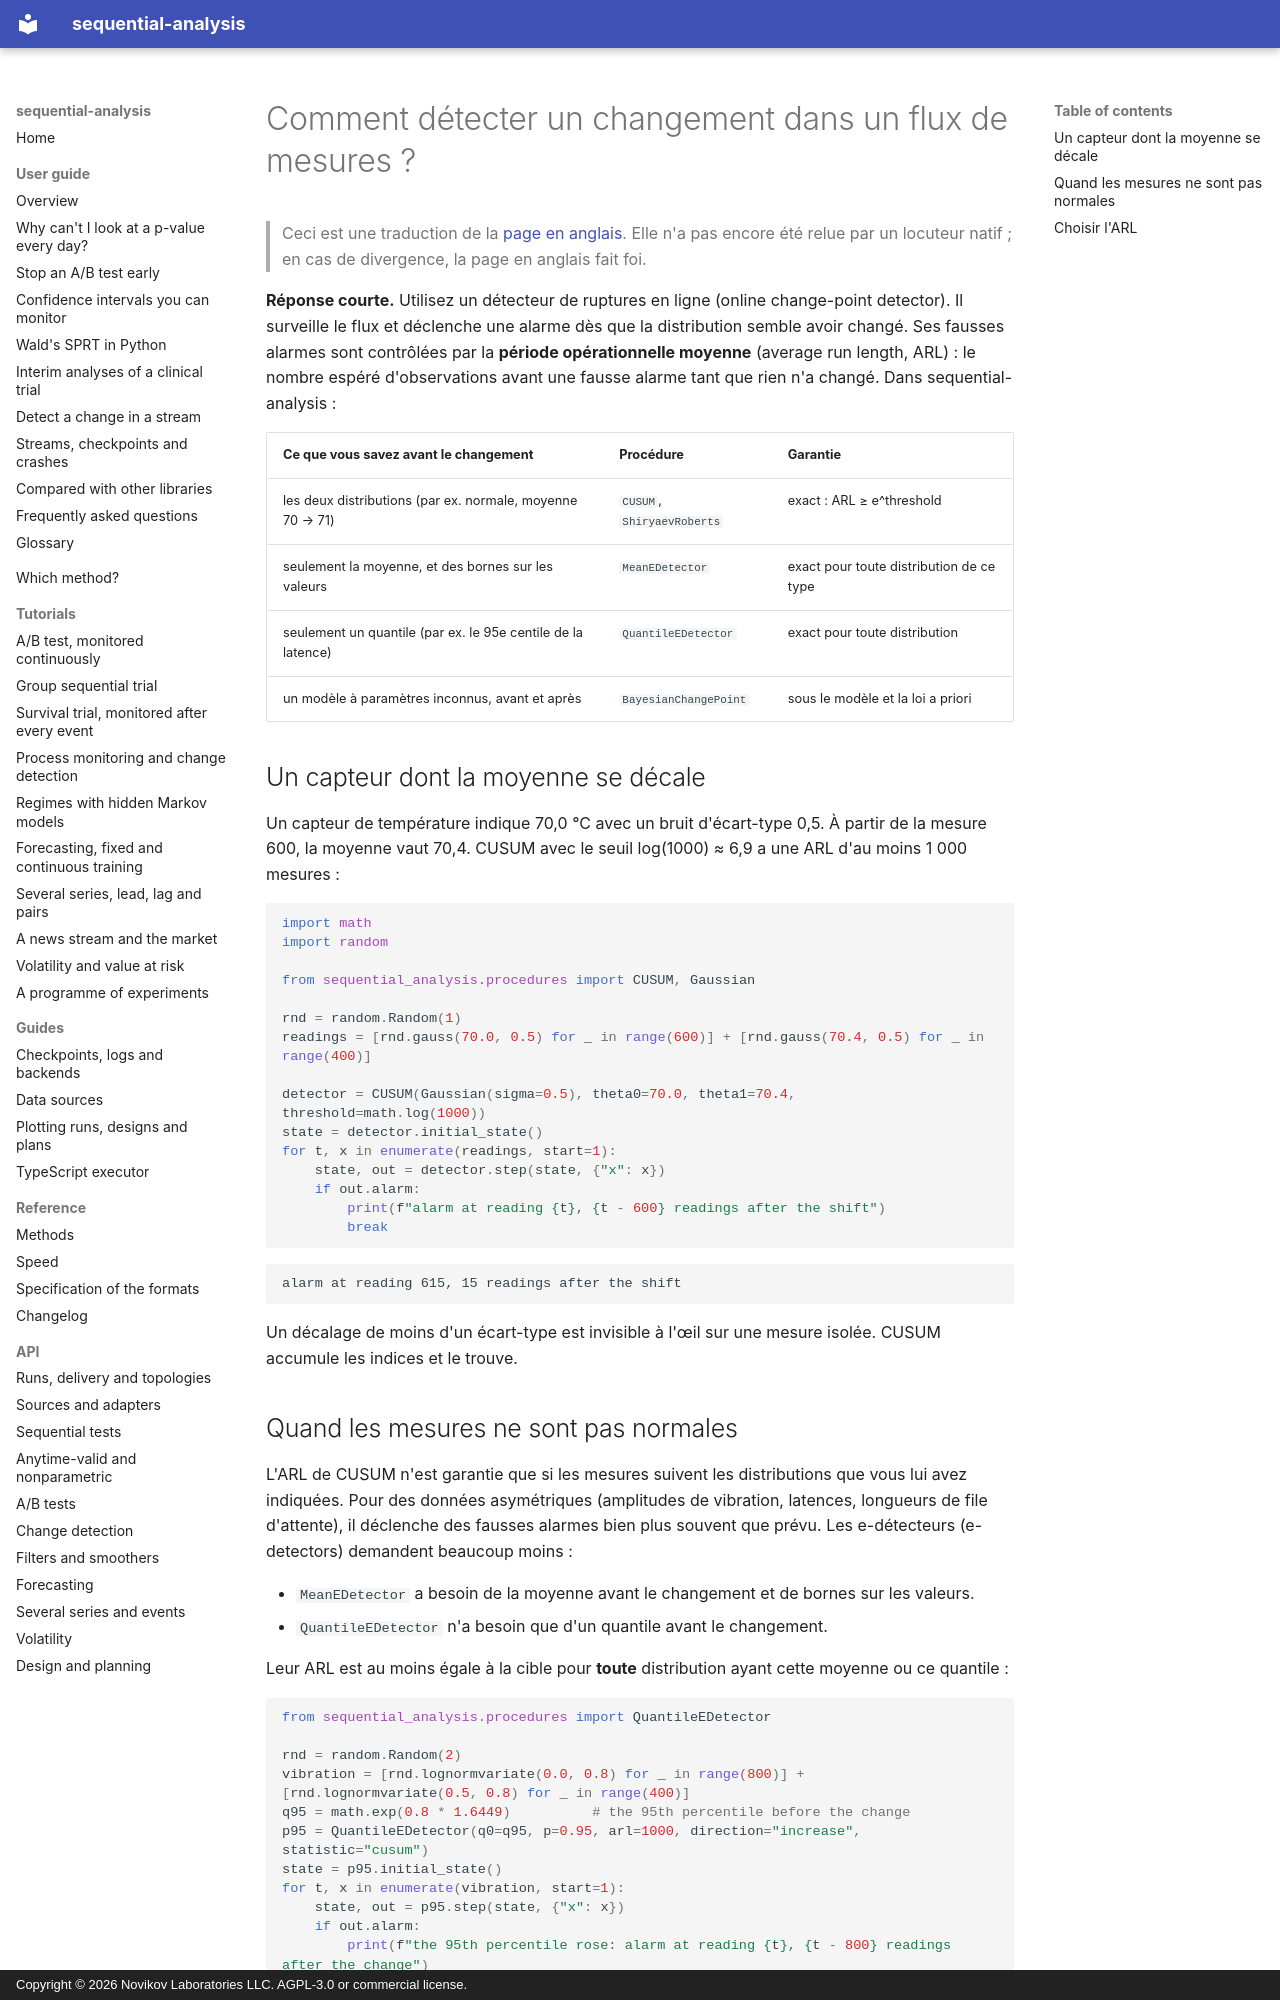

repository: andre-a-no/sequential-analysis · page: fr/guide/change-detection/index.html · generator: mkdocs · copyright: Copyright © 2026 Novikov Laboratories LLC. AGPL-3.0 or commercial license.

---
description: Comment détecter un changement dans un flux de mesures de capteurs, de latences ou de métriques en Python, avec CUSUM, Shiryaev–Roberts, des e-détecteurs non paramétriques et la détection bayésienne en ligne de ruptures. Fausses alarmes contrôlées par la période opérationnelle moyenne (ARL), avec sequential-analysis.
language: fr
---

# Comment détecter un changement dans un flux de mesures ?

> Ceci est une traduction de la [page en anglais](../../guide/change-detection.md). Elle n'a pas encore été relue par un locuteur natif ; en cas de divergence, la page en anglais fait foi.

**Réponse courte.** Utilisez un détecteur de ruptures en ligne (online
change-point detector). Il surveille le flux et déclenche une alarme dès
que la distribution semble avoir changé. Ses fausses alarmes sont
contrôlées par la **période opérationnelle moyenne** (average run
length, ARL) : le nombre espéré d'observations avant une fausse alarme
tant que rien n'a changé. Dans sequential-analysis :

| Ce que vous savez avant le changement | Procédure | Garantie |
|---|---|---|
| les deux distributions (par ex. normale, moyenne 70 → 71) | `CUSUM`, `ShiryaevRoberts` | exact : ARL ≥ e^threshold |
| seulement la moyenne, et des bornes sur les valeurs | `MeanEDetector` | exact pour toute distribution de ce type |
| seulement un quantile (par ex. le 95e centile de la latence) | `QuantileEDetector` | exact pour toute distribution |
| un modèle à paramètres inconnus, avant et après | `BayesianChangePoint` | sous le modèle et la loi a priori |

## Un capteur dont la moyenne se décale

Un capteur de température indique 70,0 °C avec un bruit d'écart-type
0,5. À partir de la mesure 600, la moyenne vaut 70,4. CUSUM avec le
seuil log(1000) ≈ 6,9 a une ARL d'au moins 1 000 mesures :

```python
import math
import random

from sequential_analysis.procedures import CUSUM, Gaussian

rnd = random.Random(1)
readings = [rnd.gauss(70.0, 0.5) for _ in range(600)] + [rnd.gauss(70.4, 0.5) for _ in range(400)]

detector = CUSUM(Gaussian(sigma=0.5), theta0=70.0, theta1=70.4, threshold=math.log(1000))
state = detector.initial_state()
for t, x in enumerate(readings, start=1):
    state, out = detector.step(state, {"x": x})
    if out.alarm:
        print(f"alarm at reading {t}, {t - 600} readings after the shift")
        break
```

```text
alarm at reading 615, 15 readings after the shift
```

Un décalage de moins d'un écart-type est invisible à l'œil sur une
mesure isolée. CUSUM accumule les indices et le trouve.
